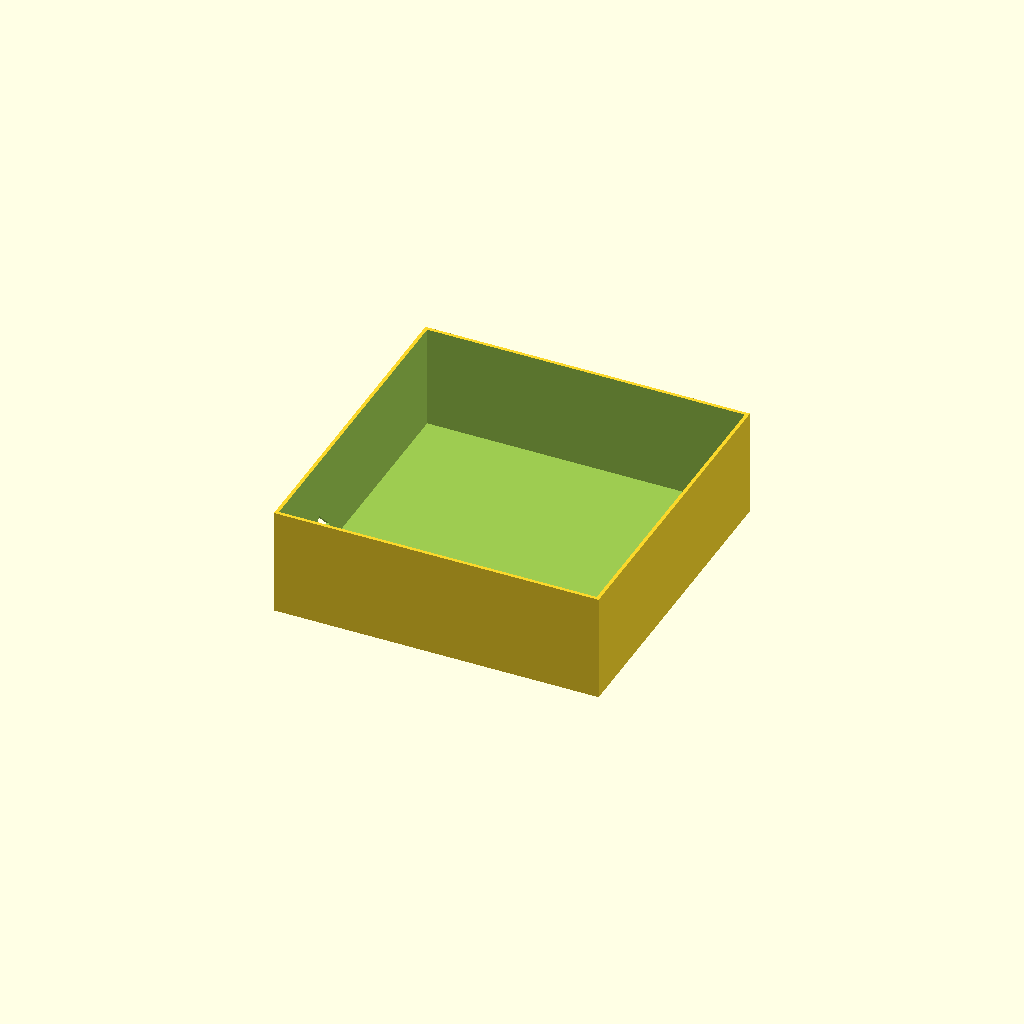
Cell 1 — every parameter at its default value.
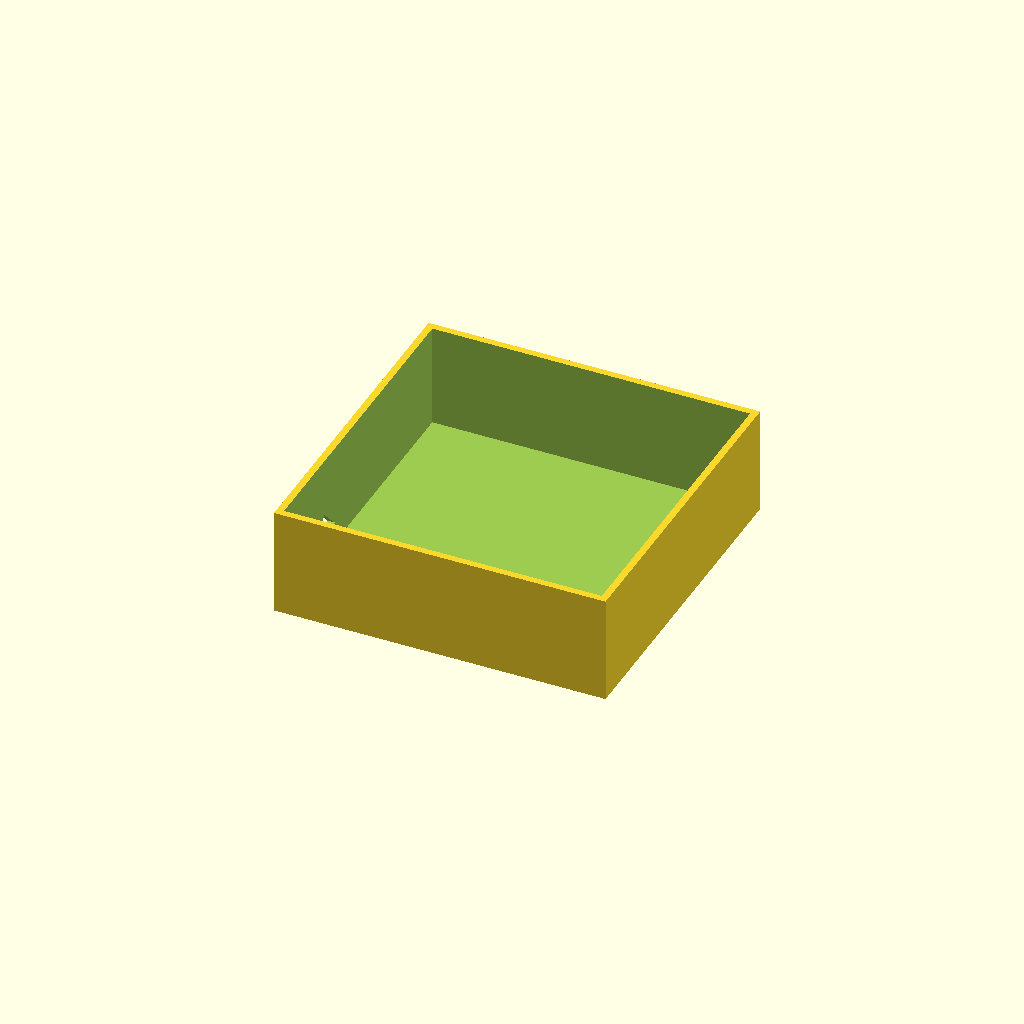
Cell 2: the same model with wall = 2.
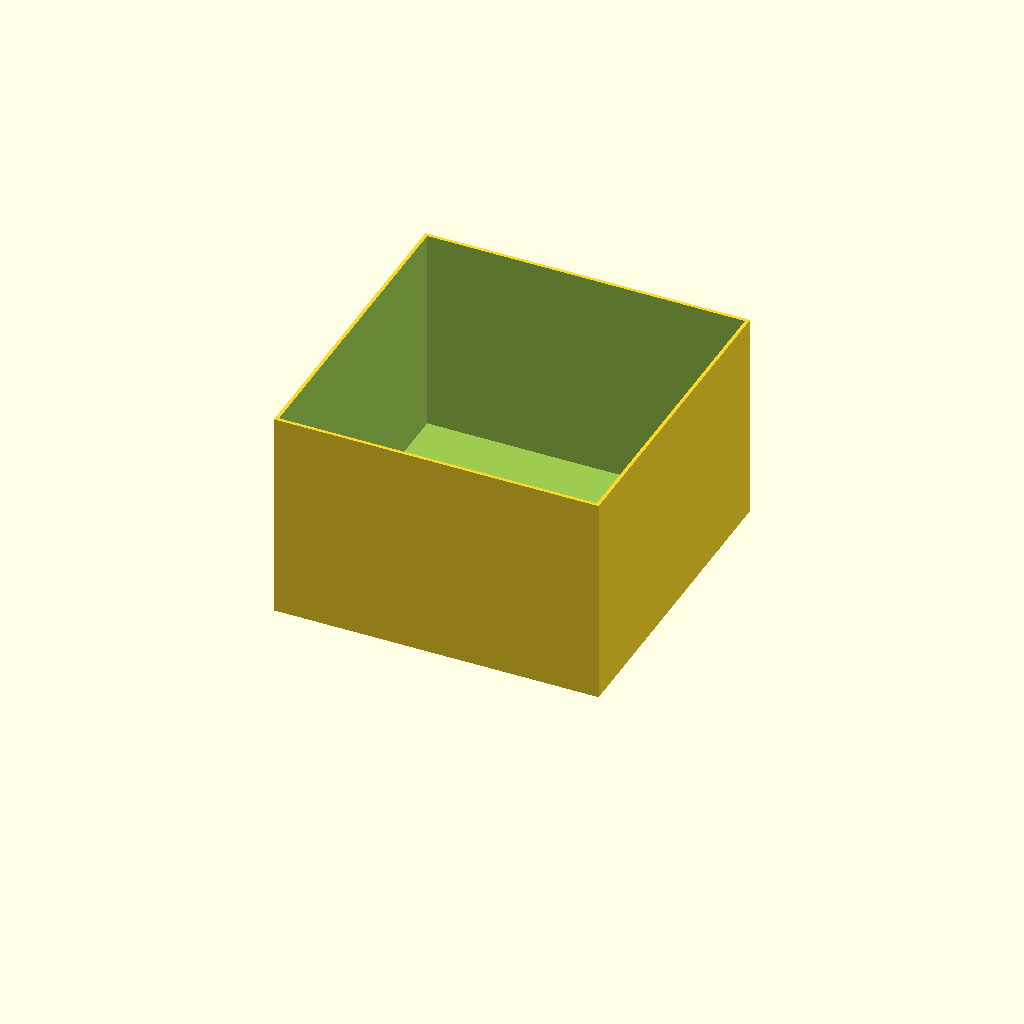
Cell 3: the same model with height = 60.
All cells are drawn from one camera (rotation 55°, 0°, 25°, orthographic, colour scheme Cornfield), so only the parameter changes between them.
OpenSCAD source file misc/mixer.scad:
floor = .2*6;
wall = 1;
height = 30;

difference() {
	cube([
		92 + wall*2,
		92 + wall*2,
		floor + height
	]);

	translate([
		wall,
		wall,
		floor
	]) {
		cube([
			92,
			92,
			height + 1
		]);
	}

	translate([
		-1,
		wall+25,
		floor
	]) {
		rotate([
			45,
			0,
			0
		]) {
			cube([
				2 + wall,
				9,
				9
			]);
		}
	}
}
Parameter table extracted from the source (name, type, default, range or options):
wall: number, default 1
height: number, default 30
